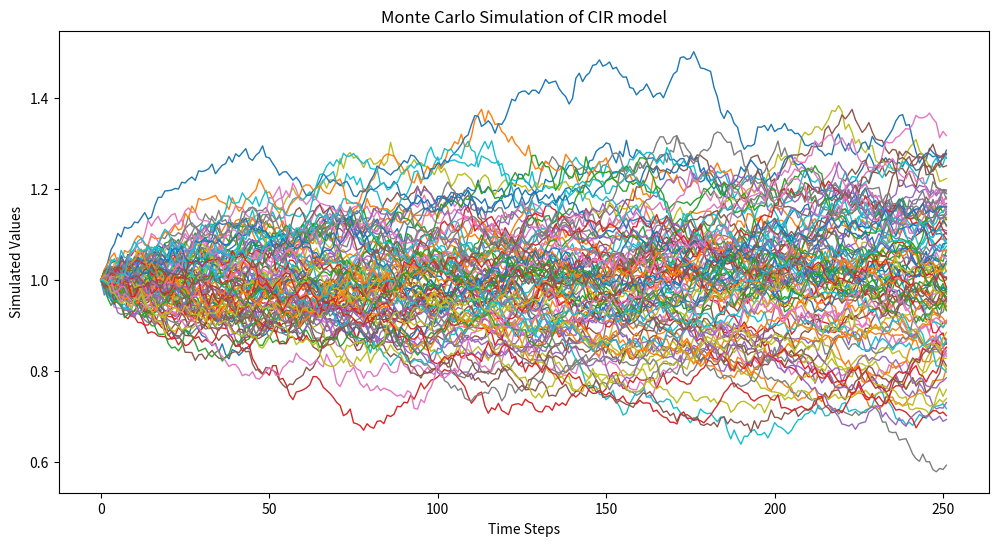

This chart was generated by the following Python code:
import numpy as np
import matplotlib.pyplot as plt

def cir_simulation(mu, theta, sigma, T, pathnum, stepnum):
    dt = float(T) / float(stepnum)
    paths = np.zeros((pathnum, stepnum))
    paths[:, 0] = mu
    np.random.seed(42)
    for t in range(1, stepnum):
        z = np.random.normal(0, 1, pathnum)
        paths[:,t] = paths[:,t - 1] + theta * (mu - paths[:,t - 1]) * dt + sigma * np.sqrt(np.maximum(paths[:,t - 1],0)) * np.sqrt(dt) * z
    
    return paths

# Parameters
mu = 1      
theta = 0.5   
sigma = 0.2   
T = 1.0       
pathnum = 10000      
stepnum = 252        

# Running the simulation
paths = cir_simulation(mu, theta, sigma, T, pathnum, stepnum)

# Plotting
plt.figure(figsize=(12, 6))
plt.plot(paths[:100].T, lw=1)
plt.title('Monte Carlo Simulation of CIR model')
plt.xlabel("Time Steps")
plt.ylabel("Simulated Values")
plt.show()
